Run: headless pygame with SDL's dummy video driver; simulated clock (each Clock.tick advances the game by its frame time, no real sleeping); random seed 0; keys injected as events and as key.get_pressed() state; mouse plan: one left click at the window centre at the start of phase 2, then a move to the lower-right quarter at the start of phase 3.
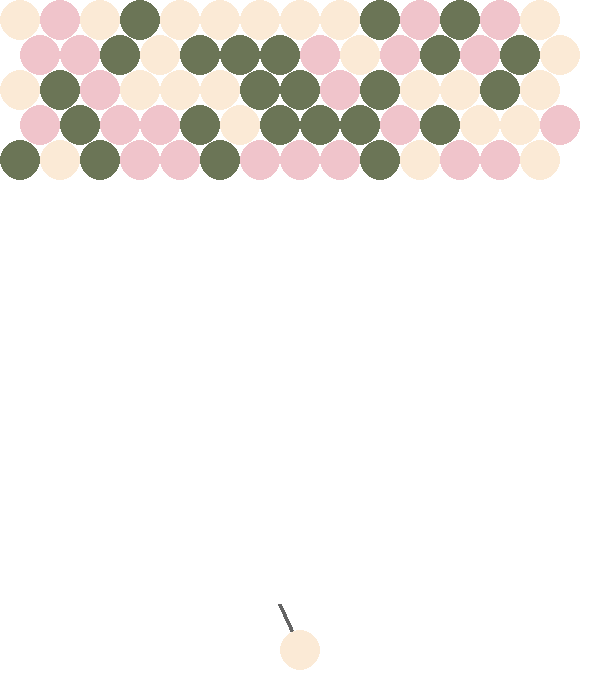
Frame 1 of 4 · flips 1–60 · no input
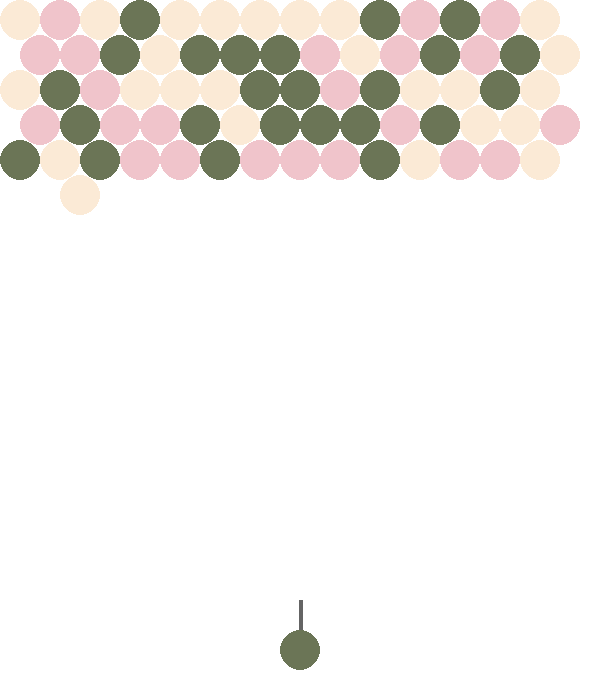
Frame 2 of 4 · flips 61–180 · clicked the window centre · tapped SPACE, RETURN · held RIGHT (→), D
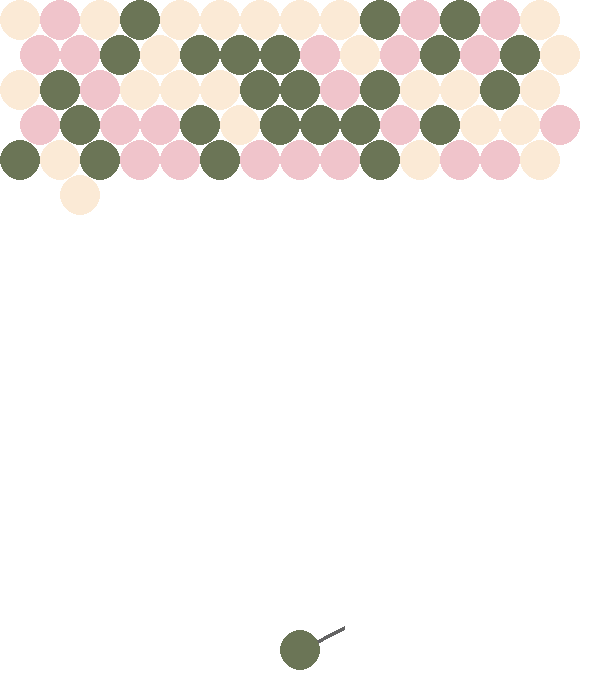
Frame 3 of 4 · flips 181–300 · moved the mouse to the lower-right quarter · held DOWN (↓), S
Frame 4 of 4 · flips 301–420 · held LEFT (←), A, UP (↑), W · screen unchanged from frame 3, image omitted

The pygame program that drew these frames:

import pygame
import math
import random

# Configurações gerais do jogo
LARGURA, ALTURA, RAIO, COLUNAS, LINHAS = 600, 700, 20, 14, 15

# Cores disponíveis para as bolinhas
LISTA_CORES = [
    (240, 196, 203),
    (251, 234, 214),
    (107, 117, 86)
]

# =========================
# Classe que representa uma bolinha
# =========================
class Bolinha:
    def __init__(self, x, y, cor, vx=0, vy=0):
        # Posição da bolinha na tela
        self.x = x
        self.y = y

        # Cor da bolinha
        self.cor = cor

        # Velocidade (usada quando a bolinha está em movimento)
        self.vx = vx
        self.vy = vy

    def atualizar(self):
        # Atualiza posição com base na velocidade
        # Isso faz a bolinha "andar"
        self.x += self.vx
        self.y += self.vy

    def desenhar(self, tela):
        # Desenha a bolinha na tela
        pygame.draw.circle(tela, self.cor, (int(self.x), int(self.y)), RAIO)


# =========================
# Classe do canhão (de onde saem os tiros)
# =========================
class Canhao:
    def __init__(self, x, y, cor_inicial):
        # Posição fixa do canhão
        self.x = x
        self.y = y

        # Ângulo de direção (para onde ele está apontando)
        self.angulo = 0

        # Cor da próxima bolinha a ser disparada
        self.cor_atual = cor_inicial

    def mirar(self, pos):
        # Calcula o ângulo entre o canhão e o mouse
        # atan2 retorna o ângulo correto considerando direção
        self.angulo = math.atan2(pos[1] - self.y, pos[0] - self.x)

    def desenhar(self, tela):
        # Calcula a ponta do canhão (linha de direção)
        fim = (
            self.x + math.cos(self.angulo) * 50,
            self.y + math.sin(self.angulo) * 50
        )

        # Desenha a linha do canhão
        pygame.draw.line(tela, (100, 100, 100), (self.x, self.y), fim, 4)

        # Desenha a bolinha atual no canhão
        pygame.draw.circle(tela, self.cor_atual, (self.x, self.y), 20)


# =========================
# Classe principal do jogo
# =========================
class BubbleShooterGame:
    def __init__(self):
        # Escolhe cor inicial do canhão
        cor_ini = random.choice(LISTA_CORES)

        # Cria o canhão
        self.canhao = Canhao(300, 650, cor_ini)

        # Tiro atual (None significa que não há tiro)
        self.tiro = None

        # Cria o mapa do jogo (matriz de bolinhas)
        self.mapa = []

        for r in range(LINHAS):
            linha_atual = []
            for c in range(COLUNAS):
                if r < 5:
                    # 1. Calcula o deslocamento (offset) das linhas ímpares
                    offset = RAIO if r % 2 == 1 else 0
                    
                    # 2. Calcula as coordenadas X e Y
                    px = c * (RAIO * 2) + RAIO + offset
                    py = r * (RAIO * 1.75) + RAIO
                    
                    # 3. Sorteia a cor
                    cor = random.choice(LISTA_CORES)
                    
                    # 4. Cria a bolinha e adiciona na linha
                    nova_bolinha = Bolinha(px, py, cor)
                    linha_atual.append(nova_bolinha)
                else:
                    # Se passou da linha 4, deixa o espaço vazio
                    linha_atual.append(None)
                    
            # Adiciona a linha completa na matriz principal
            self.mapa.append(linha_atual)

    # =========================
    # Busca grupo de bolinhas conectadas (recursão)
    # =========================
    def buscar_grupo(self, r, c, cor_alvo, grupo):
        # Verificações de segurança
        if r < 0 or r >= LINHAS or c < 0 or c >= COLUNAS:
            return

        bolinha = self.mapa[r][c]

        # Para se não tiver bolinha, cor diferente ou já visitado
        if not bolinha or bolinha.cor != cor_alvo or (r, c) in grupo:
            return
        
        # Marca como visitado
        grupo.add((r, c))

        # Vizinhos principais
        vizinhos = [(-1, 0), (1, 0), (0, -1), (0, 1)]

        # Ajuste para grid hexagonal
        if r % 2 == 0:
            vizinhos += [(-1, -1), (1, -1)]
        else:
            vizinhos += [(-1, 1), (1, 1)]

        # Explora todos os vizinhos
        for dr, dc in vizinhos:
            self.buscar_grupo(r + dr, c + dc, cor_alvo, grupo)

    # =========================
    # Disparo da bolinha
    # =========================
    def atirar(self):
        # Só atira se não houver tiro em andamento
        if not self.tiro:
            # Calcula velocidade com base no ângulo
            vx = math.cos(self.canhao.angulo) * 12
            vy = math.sin(self.canhao.angulo) * 12

            # Cria a bolinha em movimento
            self.tiro = Bolinha(
                self.canhao.x,
                self.canhao.y,
                self.canhao.cor_atual,
                vx,
                vy
            )

            # Sorteia próxima cor do canhão
            self.canhao.cor_atual = random.choice(LISTA_CORES)

    # =========================
    # Faz a bolinha "grudar" no mapa
    # =========================
    def grudar(self):
        # Converte posição do tiro em posição da matriz
        r = max(0, min(LINHAS - 1, int(self.tiro.y // (RAIO * 1.75))))
        c = max(0, min(COLUNAS - 1, int((self.tiro.x - (RAIO if r % 2 == 1 else 0)) // (RAIO * 2))))
        
        # Calcula posição exata para alinhar na grade
        px = c * (RAIO * 2) + RAIO + (RAIO if r % 2 == 1 else 0)
        py = r * (RAIO * 1.75) + RAIO

        # Coloca nova bolinha no mapa
        self.mapa[r][c] = Bolinha(px, py, self.tiro.cor)
        
        # Busca grupo conectado
        grupo = set()
        self.buscar_grupo(r, c, self.mapa[r][c].cor, grupo)

        # Remove grupo se tiver 3 ou mais
        if len(grupo) >= 3:
            for rg, cg in grupo:
                self.mapa[rg][cg] = None  # BOOM!
        
        # Remove o tiro
        self.tiro = None

    # =========================
    # Atualiza o jogo (movimento, colisão)
    # =========================
    def atualizar(self):
        if self.tiro:
            # Move o tiro
            self.tiro.atualizar()

            # Rebater nas paredes laterais
            if self.tiro.x < RAIO or self.tiro.x > LARGURA - RAIO:
                self.tiro.vx *= -1
            
            # Se encostar no topo
            if self.tiro.y <= RAIO:
                self.grudar()
                return

            # Verifica colisão com outras bolinhas
            for r in range(LINHAS):
                for c in range(COLUNAS):
                    alvo = self.mapa[r][c]

                    # Se houver bolinha e estiver próximo o suficiente
                    if alvo and math.hypot(
                        self.tiro.x - alvo.x,
                        self.tiro.y - alvo.y
                    ) < RAIO * 1.6:

                        self.grudar()
                        return

    # =========================
    # Desenha tudo na tela
    # =========================
    def desenhar(self, tela):
        # Limpa a tela
        tela.fill((255, 255, 255))

        # Desenha o canhão
        self.canhao.desenhar(tela)

        # Desenha o tiro (se existir)
        if self.tiro:
            self.tiro.desenhar(tela)

        # Desenha todas as bolinhas do mapa
        for linha in self.mapa:
            for b in linha:
                if b:
                    b.desenhar(tela)


# =========================
# Loop principal do jogo
# =========================
if __name__ == "__main__":
    pygame.init()

    tela = pygame.display.set_mode((LARGURA, ALTURA))

    jogo = BubbleShooterGame()

    while True:
        for ev in pygame.event.get():
            if ev.type == pygame.QUIT:
                pygame.quit()
                exit()

            # Clique do mouse dispara
            if ev.type == pygame.MOUSEBUTTONDOWN:
                jogo.atirar()

        # Atualiza direção do canhão
        jogo.canhao.mirar(pygame.mouse.get_pos())

        # Atualiza lógica do jogo
        jogo.atualizar()

        # Desenha tudo
        jogo.desenhar(tela)

        pygame.display.flip()

        # Limita FPS (fluidez do jogo)
        pygame.time.Clock().tick(60)
